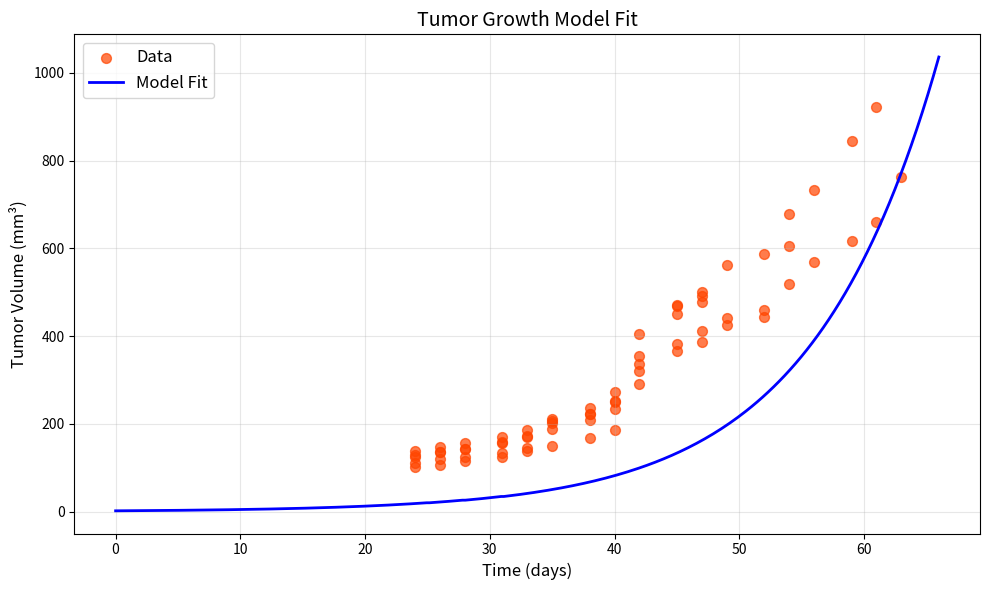

Write the Python code that produced this figure.
import numpy as np
from scipy.integrate import odeint
from scipy.optimize import minimize
import matplotlib.pyplot as plt

# Experimental data
t_data = np.array([24, 26, 28, 31, 33, 35, 38, 40, 42, 45, 47, 49, 52, 54, 56, 59, 61, 63, 66])
T_data_list = [
    np.array([102, 125, 110, 128, 139]),
    np.array([107, 135, 119, 135, 148]),
    np.array([116, 143, 124, 143, 157]),
    np.array([125, 156, 133, 159, 170]),
    np.array([137, 169, 144, 173, 187]),
    np.array([149, 201, 188, 211, 206]),
    np.array([167, 222, 208, 237, 223]),
    np.array([187, 251, 233, 272, 250]),
    np.array([291, 336, 354, 405, 321]),
    np.array([367, 469, 451, 471, 382]),
    np.array([386, 500, 477, 492, 411]),
    np.array([441, np.nan, 562, np.nan, 425]),
    np.array([460, np.nan, 587, np.nan, 443]),
    np.array([605, np.nan, 679, np.nan, 518]),
    np.array([733, np.nan, np.nan, np.nan, 570]),
    np.array([846, np.nan, np.nan, np.nan, 617]),
    np.array([922, np.nan, np.nan, np.nan, 661]),
    np.array([np.nan, np.nan, np.nan, np.nan, 763])
]

v_data = np.array([0.04167, 1, 3, 7, 28])
V_data_list = [
    np.array([1.372643, 0.018196, 1.158547, 99.04117, 26509.89]),
    np.array([0.01, 0.012721, 0.01, 585.1756, 6010.401]),
    np.array([np.nan, 0.01, 0.01, 0.275531, 92476.8])
]


def base_model(Y, t, λ, β, k, δ, p, c):
    T, E, I, V = Y
    dTdt = λ * T - β * T * V
    dEdt = β * T * V - k * E
    dIdt = k * E - δ * I
    dVdt = p * I - c * V
    return [dTdt, dEdt, dIdt, dVdt]


def safe_log10(x):
    """Safe log10 that returns NaN for invalid values"""
    with np.errstate(divide='ignore', invalid='ignore'):
        return np.where(x > 0, np.log10(x), np.nan)


def ssr(params):
    λ, β, k, δ, p, c = params
    y0 = [1.76, 0, 0, 0]

    # Segment 1: 0-25 days
    y1 = odeint(base_model, y0, [0, 24, 25], args=(λ, 10 ** β, k, δ, 10 ** p, c))
    y02 = y1[-1, :]
    y02[3] = y02[3] + 100

    # Segment 2: 25-28 days
    y2 = odeint(base_model, y02, [25, 25.04167, 26, 27, 28], args=(λ, 10 ** β, k, δ, 10 ** p, c))
    y03 = y2[-1, :]
    y03[3] = y03[3] + 100

    # Segment 3: 28-31 days
    y3 = odeint(base_model, y03, [28, 29, 31], args=(λ, 10 ** β, k, δ, 10 ** p, c))
    y04 = y3[-1, :]
    y04[3] = y04[3] + 100

    # Segment 4: 31-66 days
    y4 = odeint(base_model, y04, [31, 33, 35, 38, 40, 42, 45, 47, 49, 52, 54, 56, 59, 61, 63, 66],
                args=(λ, 10 ** β, k, δ, 10 ** p, c))

    ssr_total = 0

    # Time point 24
    T_pred = y1[1, 0] + y1[1, 1] + y1[1, 2]
    mask = ~np.isnan(T_data_list[0])
    ssr_total += np.sum((T_pred - T_data_list[0][mask]) ** 2)

    # Time point 25.04167 - Virus data
    valid_v = ~np.isnan(V_data_list[0])
    if np.any(valid_v):
        logV_pred = safe_log10(y2[1, 3])
        logV_data = safe_log10(V_data_list[0][valid_v])
        valid = ~np.isnan(logV_pred) & ~np.isnan(logV_data)
        if np.any(valid):
            ssr_total += np.sum((logV_pred - logV_data[valid]) ** 2)

    # Time point 26
    T_pred = y2[2, 0] + y2[2, 1] + y2[2, 2]
    if np.any(valid_v):
        logV_data = safe_log10(V_data_list[0][valid_v])
        valid = ~np.isnan(logV_data)
        if np.any(valid):
            ssr_total += np.sum((T_pred - logV_data[valid]) ** 2)

    # Time point 27
    mask = ~np.isnan(T_data_list[1])
    ssr_total += np.sum((y2[3, 0] + y2[3, 1] + y2[3, 2] - T_data_list[1][mask]) ** 2)

    # Time point 28 - Virus data
    valid_v = ~np.isnan(V_data_list[1])
    if np.any(valid_v):
        logV_pred = safe_log10(y3[1, 3])
        logV_data = safe_log10(V_data_list[1][valid_v])
        valid = ~np.isnan(logV_pred) & ~np.isnan(logV_data)
        if np.any(valid):
            ssr_total += np.sum((logV_pred - logV_data[valid]) ** 2)

    # Time point 29
    mask = ~np.isnan(T_data_list[2])
    ssr_total += np.sum((y3[2, 0] + y3[2, 1] + y3[2, 2] - T_data_list[2][mask]) ** 2)

    # Time point 31
    mask = ~np.isnan(T_data_list[3])
    ssr_total += np.sum((y4[0, 0] + y4[0, 1] + y4[0, 2] - T_data_list[3][mask]) ** 2)

    # Time point 33 - Virus data
    valid_v = ~np.isnan(V_data_list[2])
    if np.any(valid_v):
        logV_pred = safe_log10(y4[1, 3])
        logV_data = safe_log10(V_data_list[2][valid_v])
        valid = ~np.isnan(logV_pred) & ~np.isnan(logV_data)
        if np.any(valid):
            ssr_total += np.sum((logV_pred - logV_data[valid]) ** 2)

    # Remaining time points (35, 38, 40, 42, 45, 47, 49, 52, 54, 56, 59, 61, 63, 66)
    time_indices = [2, 4, 5, 6, 7, 8, 9, 10, 11, 12, 13, 14, 15]
    for i, idx in enumerate(time_indices):
        data_idx = i + 4  # T_data_list index
        if data_idx < len(T_data_list):
            mask = ~np.isnan(T_data_list[data_idx])
            T_pred = y4[idx, 0] + y4[idx, 1] + y4[idx, 2]
            ssr_total += np.sum((T_pred - T_data_list[data_idx][mask]) ** 2)

    # Return a large value if ssr_total is NaN to help the optimizer
    return float(ssr_total if not np.isnan(ssr_total) else 1e10)


# Parameter bounds and initial guess
initial_guess = [0.09, np.log10(1e-10), 0.2, 0.1, np.log10(1e5), 0.1]
bounds = [
    (0.001, 0.5),
    (np.log10(1e-11), np.log10(1e-5)),
    (0.05, 5.0),
    (0.05, 5.0),
    (np.log10(1e2), np.log10(1e8)),
    (0.05, 10.0)
]

# Optimization
result = minimize(ssr, initial_guess, bounds=bounds, method='L-BFGS-B')

# Print fitted parameters
λ_fit, β_log, k_fit, δ_fit, p_log, c_fit = result.x
β_fit = 10 ** β_log
p_fit = 10 ** p_log
print(f"Fitted λ: {λ_fit:.4f}")
print(f"Fitted β: {β_fit:.4e}")
print(f"Fitted k: {k_fit:.4f}")
print(f"Fitted δ: {δ_fit:.4f}")
print(f"Fitted p: {p_fit:.4e}")
print(f"Fitted c: {c_fit:.4f}")


# Generate predictions for plotting
def generate_predictions(params, t_eval):
    λ, β_log, k, δ, p_log, c = params
    β = 10 ** β_log
    p = 10 ** p_log
    y0 = [1.76, 0, 0, 0]

    # Find where to add virus
    add_points = [25, 28, 31]
    segments = []
    current_t = 0
    current_y = y0

    for t_add in sorted(add_points + [t_eval.max()]):
        if t_add > current_t:
            t_segment = t_eval[(t_eval >= current_t) & (t_eval <= t_add)]
            if len(t_segment) > 0:
                y_segment = odeint(base_model, current_y, t_segment, args=(λ, β, k, δ, p, c))
                segments.append((t_segment, y_segment))
                current_y = y_segment[-1, :].copy()
                if t_add in add_points:
                    current_y[3] += 100  # Add virus
        current_t = t_add

    # Combine all segments
    all_t = np.concatenate([s[0] for s in segments])
    all_y = np.concatenate([s[1] for s in segments])
    T_pred = all_y[:, 0] + all_y[:, 1] + all_y[:, 2]

    return all_t, T_pred


# Create fine time grid for smooth plot
t_pred = np.linspace(0, 66, 300)
t_pred_fine, T_pred = generate_predictions(result.x, t_pred)

# Plotting
plt.figure(figsize=(10, 6))

# Plot data points (handling NaNs)
for i in range(len(t_data)):
    if i < len(T_data_list):
        mask = ~np.isnan(T_data_list[i])
        plt.scatter(
            np.full(np.sum(mask), t_data[i]),
            T_data_list[i][mask],
            s=50, color='orangered', alpha=0.7,
            label="Data" if i == 0 else ""
        )

# Plot model fit
plt.plot(t_pred_fine, T_pred, 'b-', linewidth=2, label='Model Fit')

plt.title("Tumor Growth Model Fit", fontsize=14)
plt.ylabel('Tumor Volume (mm³)', fontsize=12)
plt.xlabel('Time (days)', fontsize=12)
plt.legend(fontsize=12)
plt.grid(True, alpha=0.3)
plt.tight_layout()
plt.show()